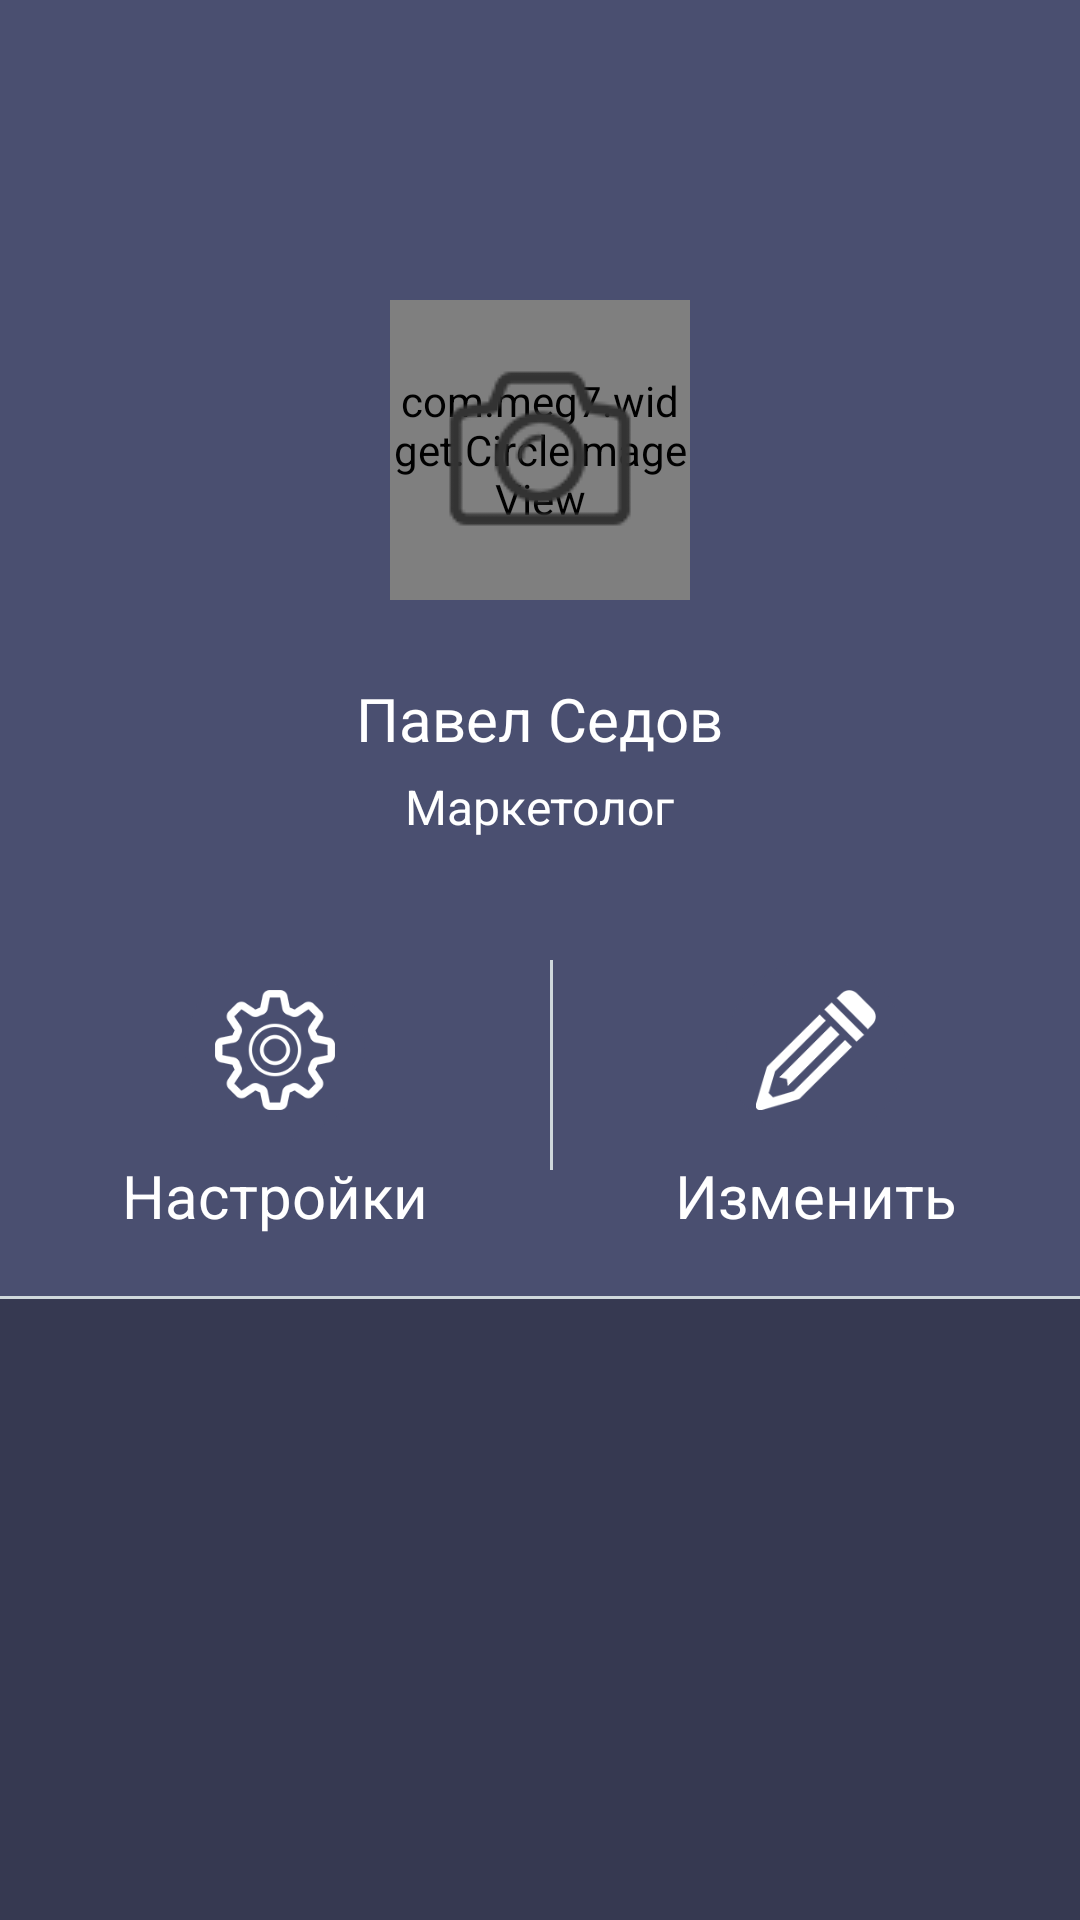

This screen was rendered from an Android layout file. Write that file and the resources it references.
<!-- AndroidManifest.xml: application theme AppTheme -->
<!-- res/layout/profile_fragment.xml -->
<?xml version="1.0" encoding="utf-8"?>
<LinearLayout
    android:background="@color/darkblue"
    xmlns:android="http://schemas.android.com/apk/res/android"
    android:orientation="vertical"
    android:layout_width="match_parent"
    android:layout_height="match_parent"

    xmlns:app="http://schemas.android.com/apk/res-auto">

    <LinearLayout
        android:paddingBottom="20dp"
        android:background="@color/light_blue"
        android:orientation="vertical"
        android:layout_width="match_parent"
        android:layout_height="wrap_content">
        <RelativeLayout
            android:orientation="vertical"
            android:layout_width="match_parent"
            android:layout_height="300dp">

            <FrameLayout
                android:id="@+id/layout_avatar"
                android:layout_centerInParent="true"
                android:layout_width="wrap_content"
                android:layout_height="wrap_content">

                <TextView
                    android:background="@drawable/round_def_dark_avatar"
                    android:layout_gravity="center"
                    android:visibility="gone"
                    android:id="@+id/default_avatar"
                    android:layout_width="wrap_content"
                    android:layout_height="wrap_content"/>

                <com.meg7.widget.CircleImageView
                    android:layout_gravity="center"
                    android:id="@+id/user_avatar"
                    android:layout_width="100dp"
                    android:layout_height="100dp"
                    android:scaleType="centerCrop"
                    android:src="@drawable/def_ava"
                    app:layout_collapseMode="parallax"/>
                <ImageView
                    android:src="@drawable/camera"
                    android:layout_width="wrap_content"
                    android:layout_height="wrap_content"/>
            </FrameLayout>

            <LinearLayout
                android:layout_marginTop="20dp"
                android:layout_centerHorizontal="true"
                android:layout_below="@+id/layout_avatar"
                android:orientation="vertical"
                android:layout_width="wrap_content"
                android:layout_height="wrap_content">
                <TextView
                    android:textSize="20dp"
                    android:textColor="@color/white"
                    android:id="@+id/title"
                    android:text="Павел Седов"
                    android:layout_width="match_parent"
                    android:layout_height="wrap_content"/>

                <TextView
                    android:layout_gravity="center"
                    android:gravity="center"
                    android:textSize="16dp"
                    android:layout_marginTop="5dp"
                    android:id="@+id/subtitle"
                    android:textColor="@color/white"
                    android:layout_below="@+id/title"
                    android:text="Маркетолог"
                    android:layout_width="match_parent"
                    android:layout_height="wrap_content"/>
            </LinearLayout>
        </RelativeLayout>


        <LinearLayout
            android:layout_marginTop="20dp"

            android:layout_width="match_parent"
            android:layout_height="wrap_content"
            android:layout_alignParentLeft="true"
            android:layout_alignParentStart="true"
            android:layout_alignParentTop="true"
            android:layout_weight="2"
            android:orientation="horizontal">

            <LinearLayout
                android:layout_width="wrap_content"
                android:layout_height="wrap_content"
                android:layout_weight="1"
                android:gravity="center_horizontal"
                android:orientation="vertical">

                <FrameLayout
                    android:layout_width="wrap_content"
                    android:layout_height="wrap_content">
                    <ImageView
                        android:layout_gravity="center"
                        android:layout_width="60dp"
                        android:layout_height="60dp"
                        android:src="@drawable/round"/>
                    <ImageView
                        android:layout_gravity="center"
                        android:id="@+id/setting_img"
                        android:layout_width="40dp"
                        android:layout_height="40dp"
                        android:src="@drawable/seting"/>
                </FrameLayout>


                <TextView
                    android:textColor="@color/white"
                    android:id="@+id/setting_title"
                    android:layout_width="wrap_content"
                    android:layout_height="wrap_content"
                    android:layout_marginTop="5dp"
                    android:text="@string/setting_title"
                    android:textSize="20sp"/>
            </LinearLayout>

            <View
                android:layout_width="1dp"
                android:layout_height="70dp"
                android:background="#CFD8DC">
            </View>

            <LinearLayout
                android:layout_width="wrap_content"
                android:layout_height="wrap_content"
                android:layout_weight="1"
                android:gravity="center_horizontal"
                android:orientation="vertical">

                <FrameLayout
                    android:layout_width="wrap_content"
                    android:layout_height="wrap_content">

                    <ImageView
                        android:id="@+id/change"
                        android:layout_width="60dp"
                        android:layout_height="60dp"
                        android:src="@drawable/round"/>
                    <ImageView
                        android:layout_gravity="center"
                        android:layout_width="40dp"
                        android:layout_height="40dp"
                        android:src="@drawable/edit_new"/>
                </FrameLayout>

                <TextView
                    android:textColor="@color/white"
                    android:layout_width="wrap_content"
                    android:layout_height="wrap_content"
                    android:layout_marginTop="5dp"
                    android:text="@string/change"
                    android:textSize="20sp"/>
            </LinearLayout>
        </LinearLayout>
    </LinearLayout>
    <View
        android:layout_width="match_parent"
        android:layout_height="1dp"
        android:background="#CFD8DC">
    </View>


</LinearLayout>
<!-- resources referenced by this layout -->
<resources>
  <color name="darkblue">#363951</color>
  <color name="light_blue">#4a4f70</color>
  <color name="white">#ffffff</color>
  <!-- drawable camera: png bitmap (drawable, 4432 bytes) -->
  <!-- drawable def_ava: png bitmap (drawable, 14955 bytes) -->
  <!-- drawable edit_new: png bitmap (drawable, 4210 bytes) -->
  <!-- drawable round: png bitmap (drawable, 5159 bytes) -->
  <!-- drawable round_def_dark_avatar (drawable) -->
  <?xml version="1.0" encoding="utf-8"?>
  <shape xmlns:android="http://schemas.android.com/apk/res/android"
         android:shape="oval" >
  
      <size
          android:height="105dp"
          android:width="105dp" />
  
      <solid
          android:color="@color/light_blue" />
  
      <stroke
          android:width="2dp"
          android:color="@color/orange" />
  </shape>
  <!-- drawable seting: png bitmap (drawable, 6108 bytes) -->
  <string name="change">Изменить</string>
  <string name="setting_title">Настройки</string>
  <style name="AppTheme" parent="Theme.AppCompat.Light.DarkActionBar">
          
          <item name="colorPrimary">@color/darkblue</item>
          <item name="colorPrimaryDark">#000</item>
          <item name="colorAccent">@color/orange</item>
      </style>
  <color name="orange">#ff5900</color>
</resources>
